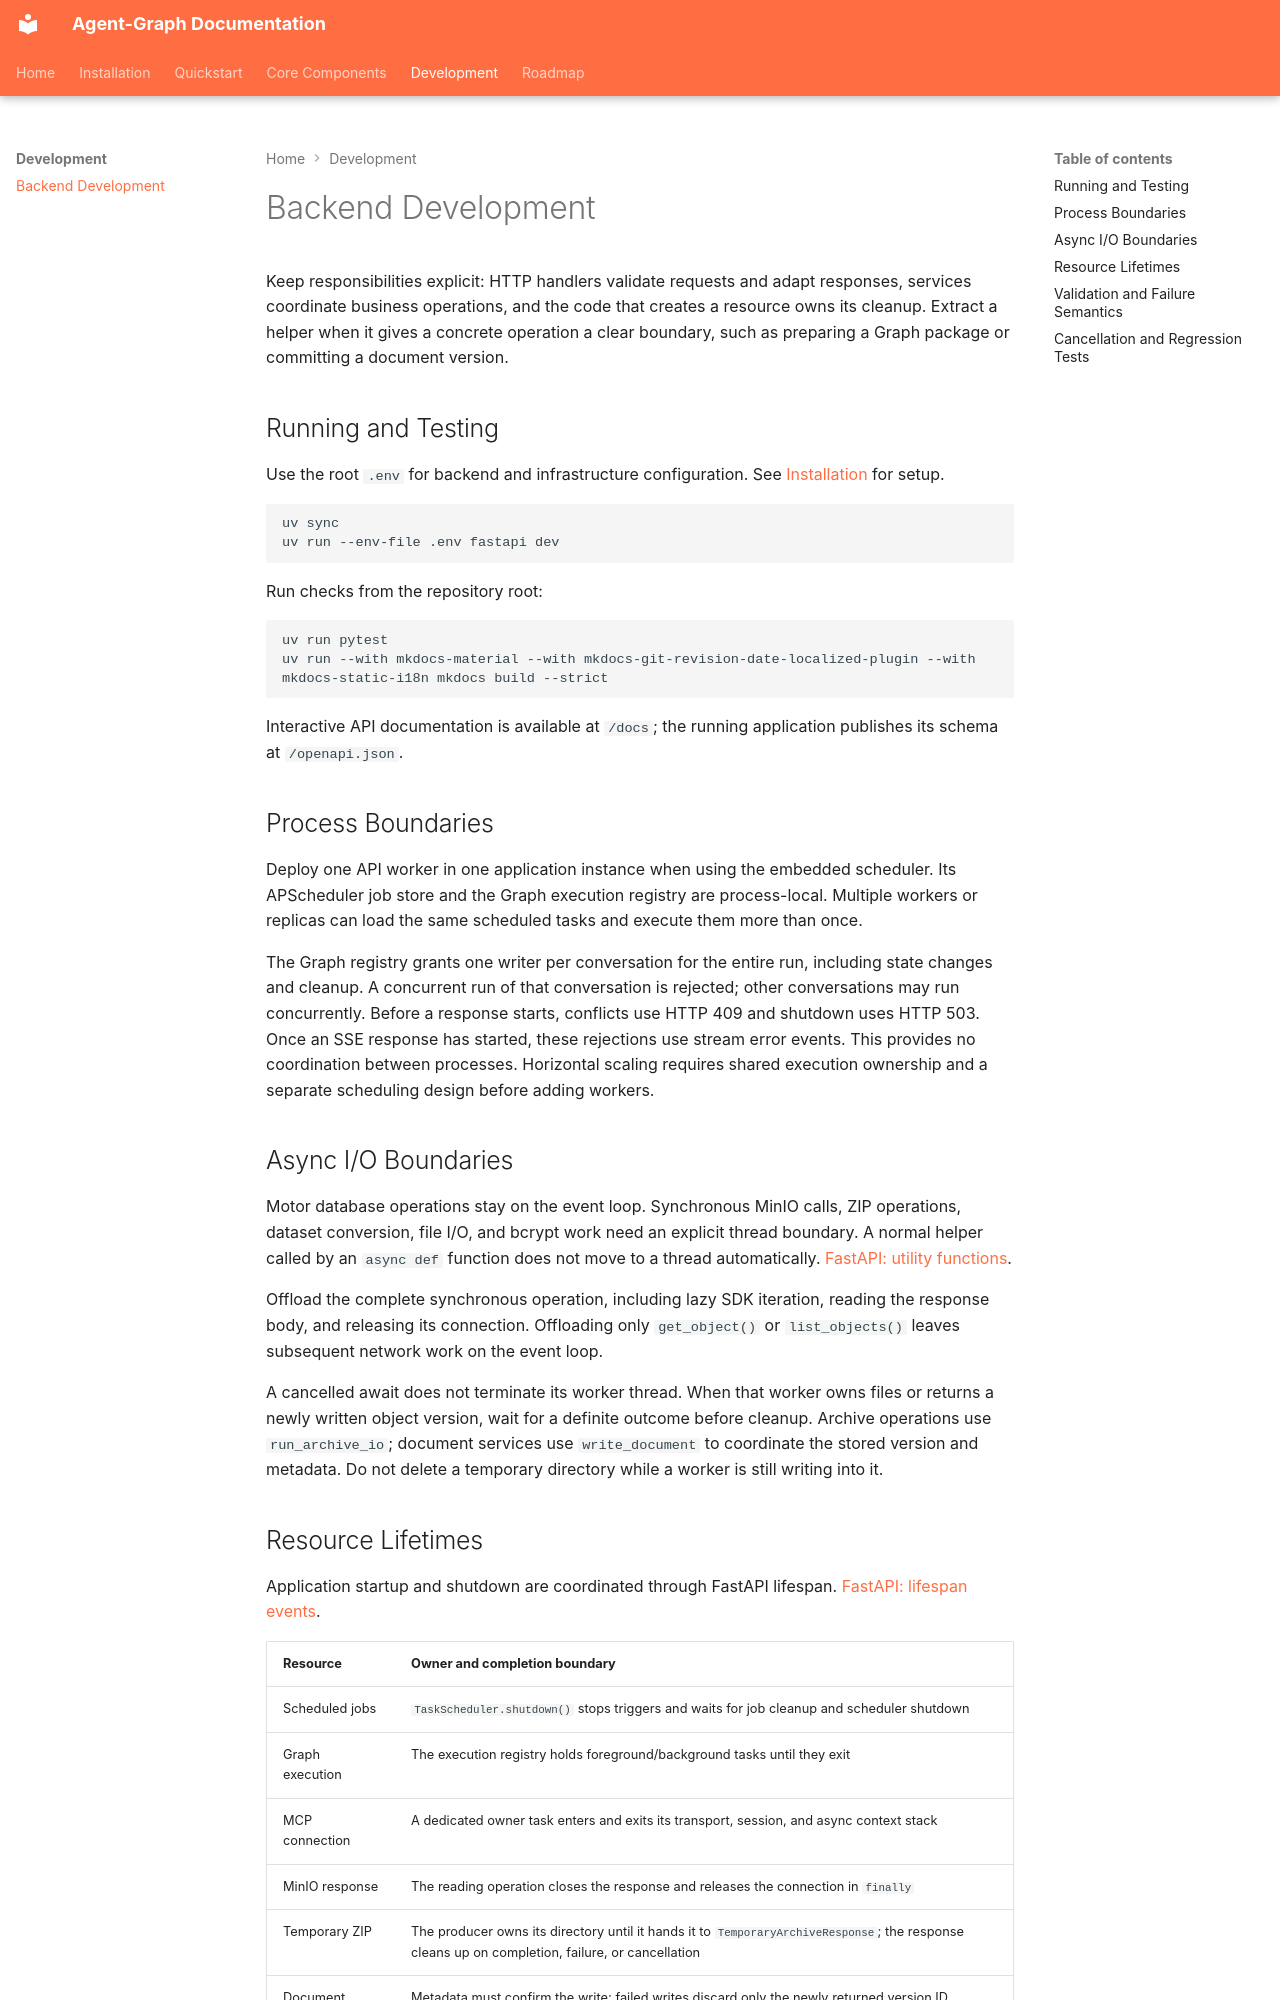

repository: keta1930/agent-graph · page: development/backend/index.html · generator: mkdocs

# Backend Development

Keep responsibilities explicit: HTTP handlers validate requests and adapt responses, services coordinate business operations, and the code that creates a resource owns its cleanup. Extract a helper when it gives a concrete operation a clear boundary, such as preparing a Graph package or committing a document version.

## Running and Testing

Use the root `.env` for backend and infrastructure configuration. See [Installation](../first-steps/install.md) for setup.

```bash
uv sync
uv run --env-file .env fastapi dev
```

Run checks from the repository root:

```bash
uv run pytest
uv run --with mkdocs-material --with mkdocs-git-revision-date-localized-plugin --with mkdocs-static-i18n mkdocs build --strict
```

Interactive API documentation is available at `/docs`; the running application publishes its schema at `/openapi.json`.

## Process Boundaries

Deploy one API worker in one application instance when using the embedded scheduler. Its APScheduler job store and the Graph execution registry are process-local. Multiple workers or replicas can load the same scheduled tasks and execute them more than once.

The Graph registry grants one writer per conversation for the entire run, including state changes and cleanup. A concurrent run of that conversation is rejected; other conversations may run concurrently. Before a response starts, conflicts use HTTP 409 and shutdown uses HTTP 503. Once an SSE response has started, these rejections use stream error events. This provides no coordination between processes. Horizontal scaling requires shared execution ownership and a separate scheduling design before adding workers.

## Async I/O Boundaries

Motor database operations stay on the event loop. Synchronous MinIO calls, ZIP operations, dataset conversion, file I/O, and bcrypt work need an explicit thread boundary. A normal helper called by an `async def` function does not move to a thread automatically. [FastAPI: utility functions](https://fastapi.tiangolo.com/async/#other-utility-functions).

Offload the complete synchronous operation, including lazy SDK iteration, reading the response body, and releasing its connection. Offloading only `get_object()` or `list_objects()` leaves subsequent network work on the event loop.

A cancelled await does not terminate its worker thread. When that worker owns files or returns a newly written object version, wait for a definite outcome before cleanup. Archive operations use `run_archive_io`; document services use `write_document` to coordinate the stored version and metadata. Do not delete a temporary directory while a worker is still writing into it.
